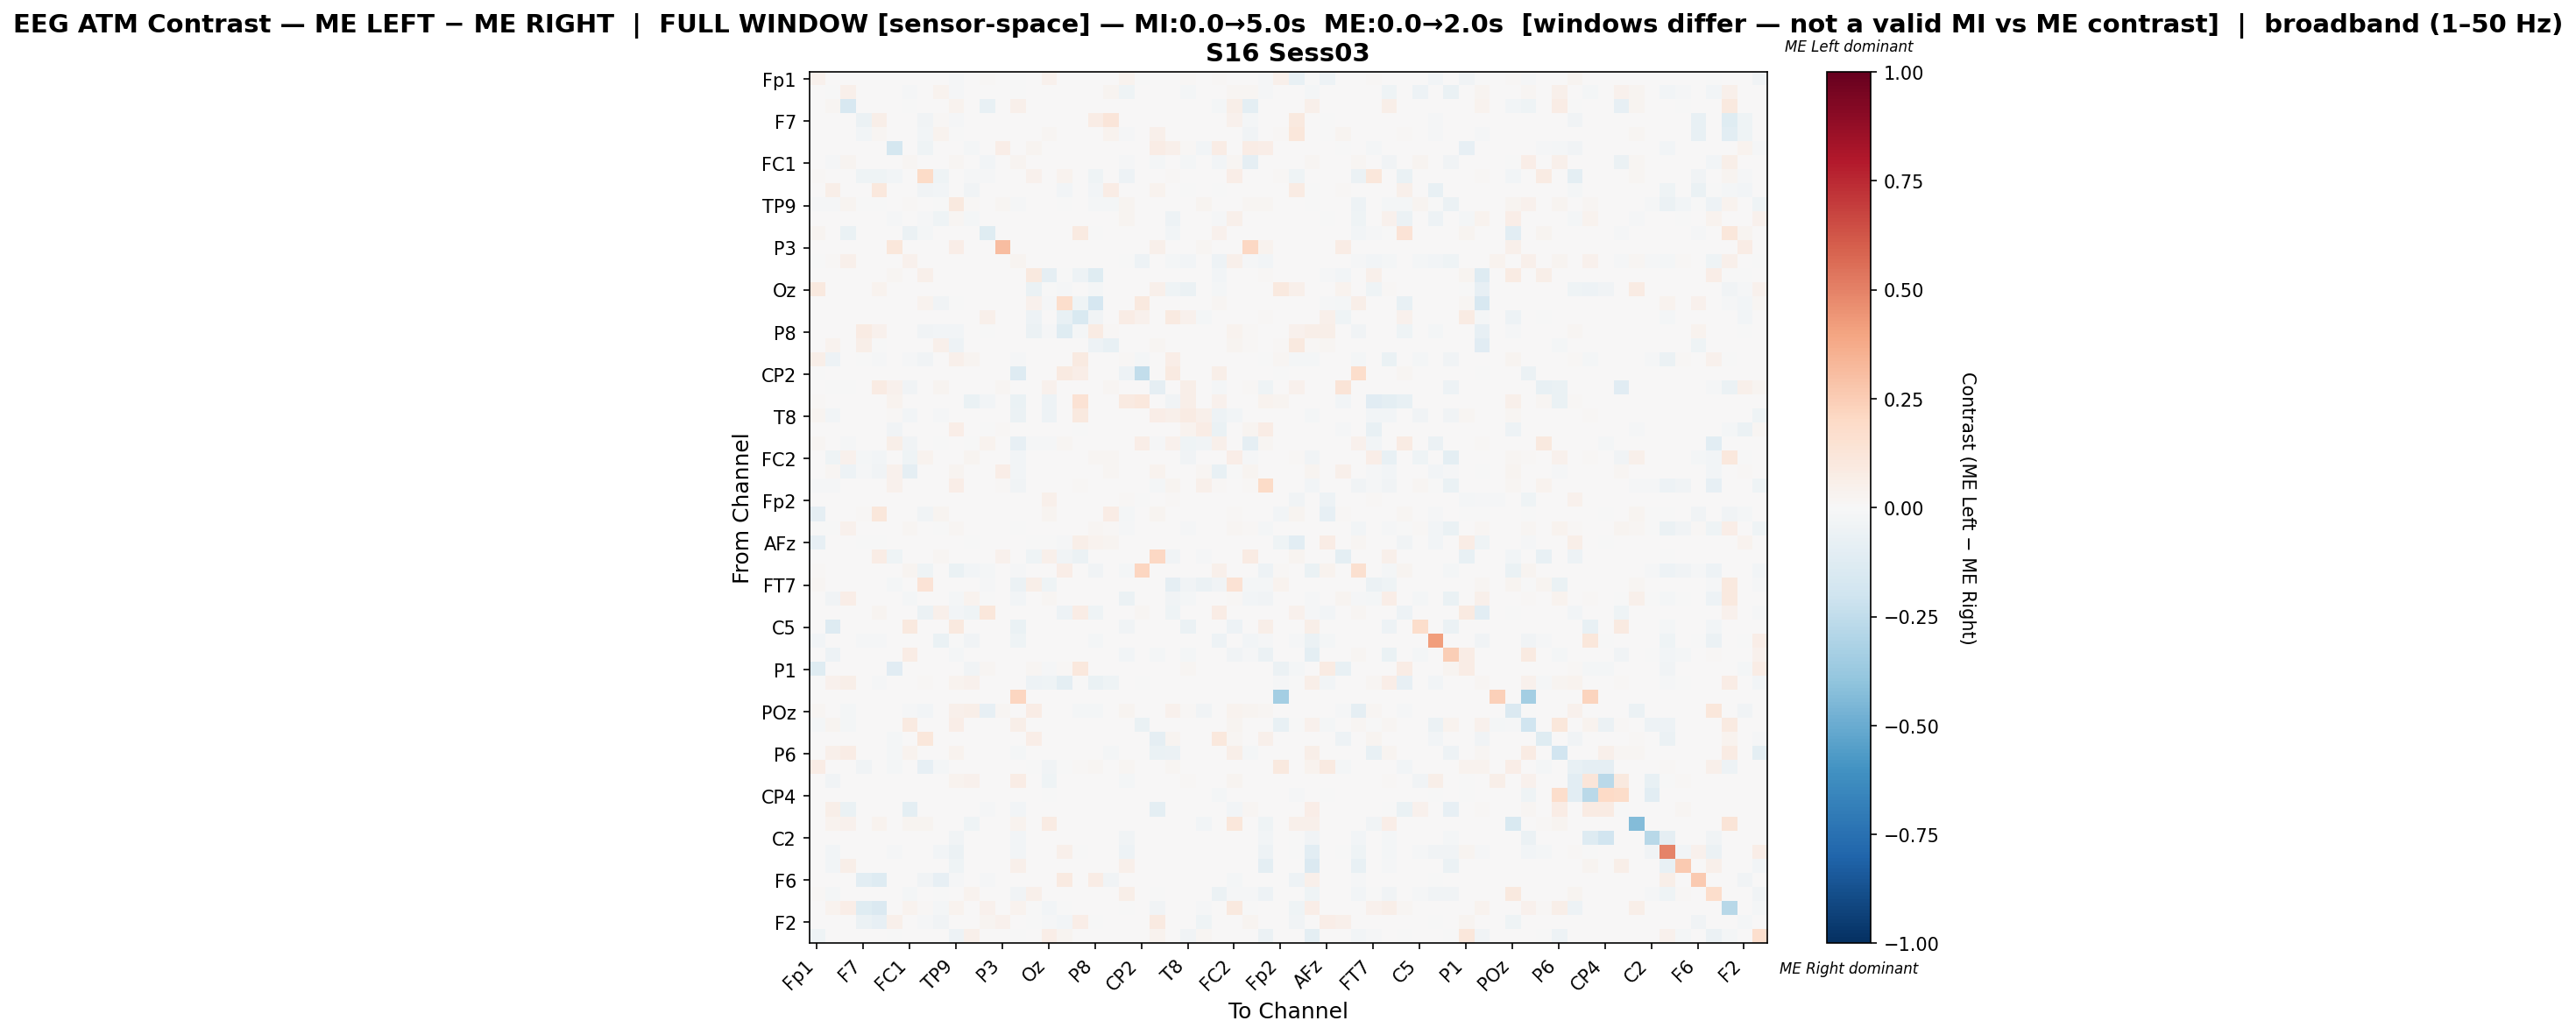

The table this chart was drawn from, first rows:
, Fp1, Fz, F3, F7, FT9, FC5, FC1, C3, T7, TP9, CP5, Pz, P3, P7, O1, Oz, O2, P4, P8, TP10, CP6, CP2, Cz
Fp1, 0.04126, 0.0, 0.0, 0.0, 0.0, 0.0, 0.0, 0.004973, 0.0, -0.01323, 0.002879, 0.01073, 0.0, -0.0009983, 0.0, 0.04685, 0.0, 0.0, 0.0, 0.0, 0.03638, -0.003244, 0.0
Fz, 0.0, -0.006684, 0.05438, 0.0, 0.0, 0.0, -0.008564, 0.0, 0.03885, -0.01495, 0.0, 0.0, 0.0, -0.0003614, 0.0, 0.0, 0.0, 0.0, 0.0, 0.02941, -0.04305, 0.0, 0.0
F3, 0.0, 0.01868, -0.1638, 0.0, 0.0, 0.0, -0.0002874, 0.0, 0.0, 0.03717, 0.0, -0.07265, 0.0, 0.05027, 0.0, 0.0, 0.0, 0.0, 0.0, 0.0, 0.0, 0.0, 0.0
F7, 0.0, 0.0, 0.0, -0.05966, 0.05715, 0.0, 0.0, -0.03648, 0.009526, -0.00864, 0.0, 0.0, 0.0, 0.0, 0.0, 0.0, 0.0, 0.0, 0.0771, 0.1241, 0.0, 0.0, 0.0
FT9, 0.0, 0.0, 0.0, -0.02432, 0.02106, 0.0, 0.0, -0.02961, 0.03719, -0.006698, 0.0, 0.0, 0.0, 0.0, 0.0, 0.01896, 0.0, 0.0, 0.004023, 0.03484, -0.008435, 0.0, 0.05002
FC5, 0.0, 0.0, 0.0, 0.0, 0.0, -0.1789, 0.0, -0.04242, 0.0, 0.0, -0.01743, 0.0, 0.06335, 0.0, 0.0306, 0.0, 0.0, 0.0, 0.0, 0.0, 0.0, 0.0, 0.07402
FC1, 0.0, -0.01113, 0.02812, 0.0, 0.0, 0.0, 0.01769, 0.0, 0.0, 0.01942, 0.0, -0.03029, 0.0, 0.02434, 0.0, 0.0, 0.0, 0.0, 0.0, 0.0, -0.01322, 0.0, -0.01817
C3, 0.009489, 0.0, 0.0, -0.04422, -0.04638, -0.02909, 0.0, 0.1906, -0.03957, 0.0, -0.01009, -0.0139, 0.0, 0.0, 0.04338, 0.0, 0.03208, 0.006778, -0.04422, 0.0, -0.04771, 0.0, 0.0
T7, 0.0, 0.0576, 0.0, 0.0007473, 0.1077, 0.0, 0.0, -0.03556, -0.03119, 0.0, -0.03592, 0.0, 0.0, 0.0, 0.0, 0.0, -0.02703, 0.0, -0.03094, 0.07735, 0.0, 0.0, 0.03291
TP9, -0.01197, -0.01409, 0.02988, -0.006105, -0.006105, 0.0, 0.01305, 0.0, -0.0002348, 0.09973, 0.01117, 0.0, 0.01564, -0.01028, 0.0, 0.0, -0.0009392, 0.0, -0.02113, -0.02019, 0.02631, 0.0, 0.0
CP5, 0.004363, 0.0, 0.0, 0.0, 0.0, -0.01223, 0.0, -0.01223, -0.045, 0.02036, -0.02247, 0.0, 0.0, 0.004847, 0.0, 0.002908, 0.0, 0.0, 0.0, 0.0, 0.03102, 0.0, 0.0
Pz, 0.02476, 0.0, -0.06839, 0.0, 0.0, 0.0, -0.05648, -0.02066, 0.0, 0.0, 0.0, -0.1231, 0.0, 0.0, 0.0, 0.0, 0.0, 0.08889, -0.007772, 0.0, 0.0, 0.0, 0.0
P3, 0.0, 0.0, 0.0, 0.0, 0.0, 0.114, 0.0, 0.0, 0.0, 0.06767, 0.0, 0.0, 0.3095, 0.0, 0.0, 0.0, 0.0, 0.0, 0.0, 0.0, 0.0, 0.0, 0.04762
P7, -0.001168, 0.01208, 0.05023, 0.0, 0.0, 0.0, 0.04475, 0.0, 0.0, 0.0003212, 0.004245, 0.0, 0.0, 0.02357, 0.0, 0.0, 0.0, 0.0, 0.0, 0.0, -0.00649, -0.0473, 0.0
O1, 0.0, 0.0, 0.0, 0.0, 0.0, 0.02194, 0.0, 0.05029, 0.0, 0.0, 0.0, 0.0, 0.0, 0.0, 0.09426, -0.08803, -0.0005337, -0.05066, -0.121, 0.0, 0.0, 0.0, 0.0
Oz, 0.09452, 0.0, 0.0, 0.0, 0.03708, 0.0, 0.0, 0.0, 0.0, 0.0, 0.004178, 0.0, 0.0, 0.0, -0.06283, -0.004667, -0.01549, 0.0, -0.01814, 0.0, 0.0, 0.005222, 0.04856
O2, 0.0, 0.0, 0.0, 0.0, 0.0, 0.0, 0.0, 0.03651, -0.03163, -0.0004055, 0.0, 0.0, 0.0, 0.0, 0.04681, -0.0146, 0.1766, -0.04663, -0.1711, 0.0, 0.0, 0.09809, 0.0
P4, 0.0, 0.0, 0.0, 0.0, 0.0, 0.0, 0.0, 0.004446, 0.0, 0.0, 0.0, 0.04856, 0.0, 0.0, -0.05091, 0.0, -0.07212, -0.1515, -0.03697, 0.0, 0.07258, 0.04514, 0.0
P8, 0.0, 0.0, 0.0, 0.08225, 0.04515, 0.0, 0.0, -0.03324, -0.02523, -0.02612, 0.0, -0.003859, 0.0, 0.0, -0.05699, -0.01247, -0.125, -0.01751, 0.08191, 0.01084, 0.0, 0.0, 0.0
TP10, 0.0, 0.03241, 0.0, 0.0594, -0.000113, 0.0, 0.0, 0.0, 0.05438, -0.0495, 0.0, 0.0, 0.0, 0.0, 0.0, 0.0, 0.0, 0.0, -0.04762, -0.07072, 0.0, 0.0, 0.01937
CP6, 0.05663, -0.0485, 0.0, -0.0002904, -0.01017, 0.0, -0.01394, -0.03543, 0.0, 0.05154, 0.02563, 0.0, 0.0, -0.01537, 0.0, 0.0, 0.0, 0.08759, 0.0, 0.0, 0.008113, -0.01796, 0.0
CP2, -0.007704, 0.0, 0.0, 0.0, 0.0, 0.0, 0.0, 0.0, 0.0, 0.0, 0.0, 0.0, 0.0, -0.1258, 0.0, 0.005102, 0.09184, 0.06633, 0.0, 0.0, -0.05324, -0.2479, 0.0
Cz, 0.0, -0.0005333, -0.0005333, 0.0, 0.08534, 0.04456, -0.03627, 0.0, 0.02709, 0.0, 0.0, 0.0, 0.01573, 0.0, 0.0004369, 0.0415, 0.0, 0.0, 0.0, 0.02228, 0.0, 0.0, -0.08764
C4, 0.01323, 0.0, 0.0, 0.0, 0.0, 0.03738, 0.0, 0.005859, 0.0, 0.0, -0.06999, -0.02921, 0.0, -0.06999, 0.0, -0.05417, 0.0, 0.1426, 0.0, 0.0, 0.08798, 0.1018, 0.0
T8, 0.02786, -0.02496, 0.0, 0.0, 0.0, 0.01016, -0.02823, 0.0, -0.008183, 0.0, 0.0, 0.0, 0.0, -0.06137, 0.0005348, -0.05237, 0.0, 0.09885, 0.0, 0.0, 0.0, 0.0, 0.07005
FT10, 0.0, 0.0, 0.0, 0.0, 0.0, -0.03126, 0.0, 0.0, 0.0, 0.06987, 0.0, -0.0006196, 0.01282, 0.0, 0.001923, 0.0, 0.0, -0.002964, 0.0, 0.0, 0.005769, 0.0, 0.0
FC6, 0.02245, 0.0, -0.009676, 0.0, 0.0, 0.05907, -0.03637, 0.0, -0.004671, 0.0, -0.006673, 0.0378, 0.0, -0.08141, -0.01502, -0.01502, 0.02304, 0.0, 0.0, 0.0, 0.0, 0.06497, -0.01368
FC2, 0.0, -0.04345, 0.04383, -0.01841, -0.02645, 0.0, -0.04378, 0.03709, 0.0, 0.0, 0.02775, 0.0002593, 0.0, -0.02413, 0.0, 0.0, 0.0, 0.0, 0.01686, 0.01919, 0.0, 0.0, 0.0
F4, 0.0, 0.02191, -0.05148, -0.01375, -0.03627, 0.04663, -0.09272, 0.0, 0.004663, 0.0301, 0.0, 0.0, 0.0691, -0.02398, 0.0, 0.0, 0.0, 0.0, 0.003689, 0.02205, 0.0, 0.0, 0.03213
F8, -0.01187, -0.01416, 0.0, 0.0, 0.0, 0.04088, 0.002232, 0.0, 0.0, 0.06941, 0.0, 0.0, 0.01104, -0.03167, 0.006132, 0.0, 0.0, 0.01226, 0.0, 0.0, 0.003952, 0.0, -0.01895
Fp2, 0.0008443, 0.0, 0.0, 0.0, 0.007678, 0.0, 0.0, 0.004236, 0.0, 0.0, 0.0, 0.0005295, 0.0, 0.0, 0.0, 0.0511, 0.0, 0.004236, 0.0, 0.006808, 0.01244, -0.003028, 0.0
AF7, -0.08963, 0.0, 0.0, 0.009438, 0.1121, 0.0, 0.0, -0.03415, 0.02598, 0.0, 0.0, 0.0, 0.0, 0.0, 0.0, 0.02897, 0.0, 0.0, 0.004543, 0.07705, -0.01827, 0.0, 0.02925
AF3, -0.002533, -0.0009174, 0.04418, 0.0, 0.0, 0.0, 0.01701, 0.0, -0.002111, 0.01693, 0.0, 0.0, 0.0, -0.004482, 0.0, 0.0, 0.0, 0.0, 0.02302, 0.0118, -0.008218, 0.0, 0.0
AFz, -0.08232, 0.0, 0.0, -0.002395, -0.001996, 0.0, 0.0, 0.0, 0.0, 0.0, -0.001663, 0.0, 0.0, 0.0, -0.006786, -0.0009939, -0.01357, 0.05712, 0.03385, 0.02664, 0.0, 0.0, 0.0
F1, 0.0, 0.0, 0.0, 0.0, 0.07462, -0.04665, 0.0, 0.0, 0.01674, 0.0, 0.0, 0.0, 0.03975, 0.0, -0.0399, 0.05021, -0.0365, -0.06112, 0.0, 0.0, 0.0, 0.0, 0.2092
F5, 0.01087, 0.0, 0.0, 0.0, 0.0, 0.0, 0.02838, -0.04436, 0.0, -0.06408, -0.02957, -0.01571, 0.0, -0.01125, 0.0, 0.0, 0.06703, 0.0, -0.03574, 0.0, -0.01941, 0.2114, 0.0
FT7, 0.01908, 0.0, 0.0, 0.0, 0.0, -0.01604, 0.0, 0.1392, 0.0, 0.0, 0.0, -0.01021, 0.0, -0.06223, 0.05499, -0.04521, 0.0, 0.0, 0.0, 0.0, 0.0, 0.0, 0.0
FC3, 0.0, -0.03299, 0.06617, 0.0, 0.0, 0.0, -0.01958, 0.004161, 0.0, -0.01621, 0.03371, -0.003867, 0.0, -0.02624, 0.0, 0.02302, 0.0, 0.0, 0.0, 0.0, -0.05679, 0.0, 0.0
C1, 0.0, 0.0, 0.0, 0.0, 0.02769, 0.0, 0.0, -0.05698, 0.05134, -0.02945, -0.04353, 0.1158, 0.0, 0.0, 0.0, 0.0, -0.05178, 0.07045, -0.04289, 0.0, 0.0, 0.01693, 0.0
C5, 0.0, -0.1323, 0.0, 0.0, 0.0, 0.0, 0.09416, 0.0, 0.0, 0.09701, 0.0, 0.0, 0.0, -0.0655, 0.0, 0.0, 0.0, 0.0, 0.0, 0.0, -0.03632, 0.0, 0.0
TP7, -0.03011, 0.0, 0.0, -0.0129, -0.0126, 0.0, 0.0, 0.0, -0.0639, -0.006759, -0.03318, 0.0, 0.0, -0.04578, 0.0, 0.0, 0.0, 0.0, -0.02151, 0.0, 0.0, 0.0, 0.0
CP3, 0.0, -0.0539, 0.0, 0.0, 0.0, 0.0, 0.07206, 0.0, 0.0, -0.01996, 0.0, 0.0, 0.0, 0.001153, 0.0, 0.0, 0.0, 0.0, 0.0, 0.0, -0.02523, 0.0, -0.02199
P1, -0.1235, 0.0, 0.0, 0.0, 0.0, -0.1161, 0.0, 0.0, 0.0, 0.0, -0.03317, 0.01962, 0.0, 0.0, 0.02102, -0.0141, 0.01308, 0.1056, 0.0, 0.0, 0.0, 0.0, 0.0
PO7, -0.005424, 0.03927, 0.05635, 0.0, -0.01498, 0.0, 0.0, 0.01195, 0.0, 0.03186, 0.04098, 0.0, 0.0, 0.0, -0.05269, -0.04623, -0.09943, -0.007748, -0.06999, -0.04522, 0.0, -0.003099, 0.0
PO3, 0.0, 0.0, 0.0, 0.0, 0.0, 0.0, 0.0, 0.0, 0.0, 0.0, 0.0, 0.0, 0.0, 0.2161, 0.0, 0.0, 0.0, 0.0, 0.0, 0.0, 0.0, 0.0, 0.0
POz, 0.01657, 0.0, -0.02013, 0.0, 0.0, 0.0, -0.01068, -0.02917, 0.0, 0.04788, 0.06191, -0.08217, 0.02026, 0.005985, 0.07274, 0.0, 0.0, -0.01828, -0.01643, 0.0, 0.02716, 0.0, 0.0
PO4, -0.0203, 0.02381, -0.02182, 0.0, 0.0, 0.0, 0.08892, 0.0, 0.0, 0.06997, 0.0, 0.0, 0.0, 0.05726, 0.0, 0.0, 0.0, 0.0, 0.0, 0.0, 0.0, -0.06528, 0.0
PO8, 0.0, 0.0, 0.0, 0.0, 0.0, -0.02176, 0.0, 0.1149, 0.0, 0.0, 0.0, 0.007621, 0.0, 0.0, 0.0691, 0.0, 0.0, 0.0, 0.0, 0.0, 0.0, 0.0, -0.0861
P6, 0.0, 0.04866, 0.07195, 0.0, 0.0, -0.01779, 0.03702, 0.0, 0.0, 0.03684, 0.0, 0.0, 0.0, -0.0198, 0.0, 0.0, 0.0, 0.0, 0.0, -0.01833, 0.0, 0.0, -0.06523
P2, 0.07515, 0.0, 0.0, -0.03893, 0.0, -0.02159, 0.0, -0.08538, -0.01636, 0.003296, 0.005259, 0.0, 0.0, 0.0, -0.0003271, -0.03337, -0.0003271, 0.01384, 0.02011, 0.0, 0.0178, 0.0, 0.0
CPz, 0.0, -0.03165, 0.0, 0.0, 0.0, 0.0, 0.0, 0.0, 0.0, 0.03715, 0.0408, 0.0, 0.0, 0.07125, 0.0, -0.04306, 0.0, 0.0, 0.0, 0.0, -0.02024, 0.0, 0.0
CP4, 0.0, 0.0, 0.0, 0.0, 0.0, 0.0, 0.0, 0.0, 0.0, 0.0, 0.0, 0.0, 0.0, 0.0, 0.0, -0.005986, 0.0, 0.0, 0.0, 0.0, 0.0, 0.0, 0.0
TP8, 0.0, 0.06119, -0.06813, 0.0, 0.0, 0.0, -0.09968, 0.0, 0.0, 0.0, 0.0, -0.01463, 0.0, -0.02698, 0.0, 0.0, 0.0, 0.0, 0.0, 0.0, 0.0, 0.0, -0.09465
C6, 0.0, 0.03583, 0.04079, 0.0, 0.03749, 0.0, 0.03087, 0.02591, 0.0, 0.0, -0.03928, 0.0, 0.0, 0.03197, 0.0, 0.0849, 0.0, 0.0, 0.0, 0.0, 0.0, 0.0, 0.0
C2, 0.0, 0.0, 0.0, 0.0, 0.0, 0.0, 0.0, 0.0, 0.0, -0.03273, 0.0, 0.0, 0.0, -0.0276, 0.0, 0.0, 0.0, 0.0, 0.0, 0.0, -0.03273, 0.0, 0.0
FC4, 0.0, -0.02408, 0.0, 0.0, 0.0, -0.01216, 0.0, 0.0, -0.02724, -0.06055, 0.0, 0.0, 0.0, -0.02821, 0.0, 0.0, 0.05152, -0.007053, 0.0, 0.0, -0.04815, 0.0, 0.0
FT8, 0.0, -0.03064, 0.05623, 0.0, 0.0, 0.0, 0.0, 0.0, 0.0, -0.0398, 0.0, 0.0, 0.0, 0.05072, 0.0, 0.0, 0.0, 0.0, 0.0, 0.0, 0.05246, 0.0, 0.0
F6, 0.0, 0.0, 0.0, -0.1053, -0.131, 0.0, 0.0, -0.0366, -0.08269, -0.01101, 0.0, -0.01265, 0.0, 0.0, 0.0, 0.0, 0.08929, 0.0, 0.07143, -0.03344, 0.0, 0.0, 0.0
AF8, 0.008051, -0.0204, 0.0, 0.0, 0.0, 0.0, -0.01611, 0.0, -0.0007159, 0.0007726, 0.03479, 0.0, 0.0, -0.0329, 0.05079, 0.0, 0.0, 0.0, 0.0, 0.0, 0.05694, 0.0, -0.003222
AF4, 0.0, 0.03672, 0.06879, -0.1221, -0.1417, 0.0, 0.03729, 0.009389, -0.02185, 0.03406, 0.0, 0.04393, 0.0, 0.03531, -0.002317, -0.02582, -0.006289, 0.0, 0.0, 0.0, -0.005296, 0.0, -0.03542
... 2 more rows
